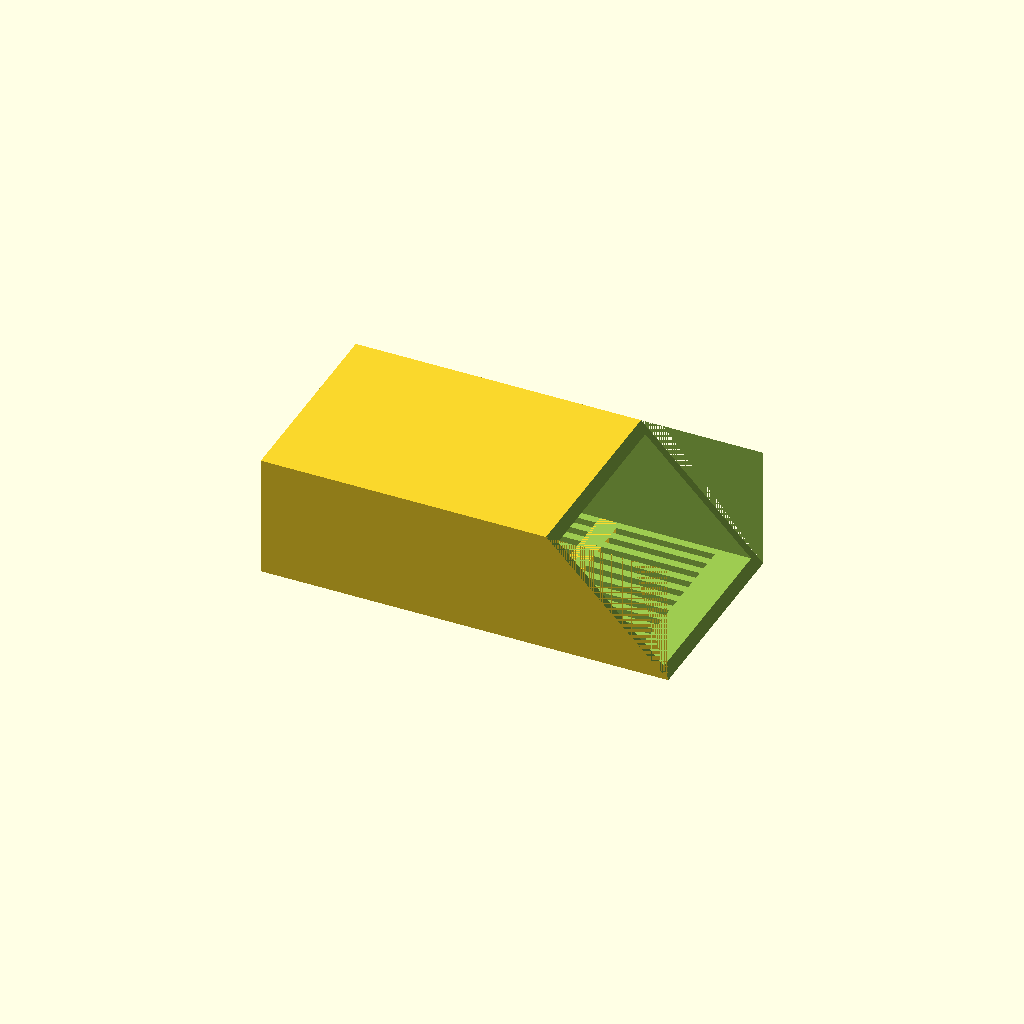
Cell 1 — every parameter at its default value.
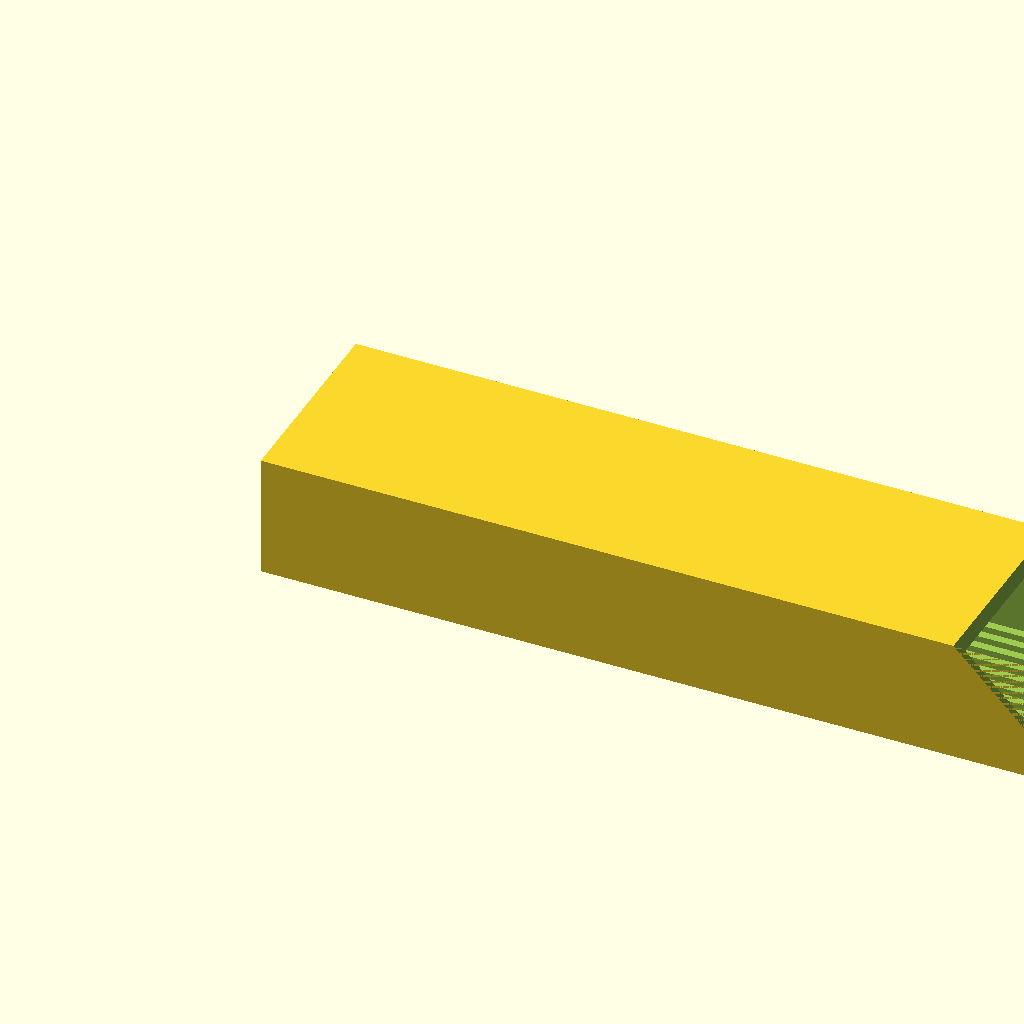
Cell 2: length = 200 (everything else at default).
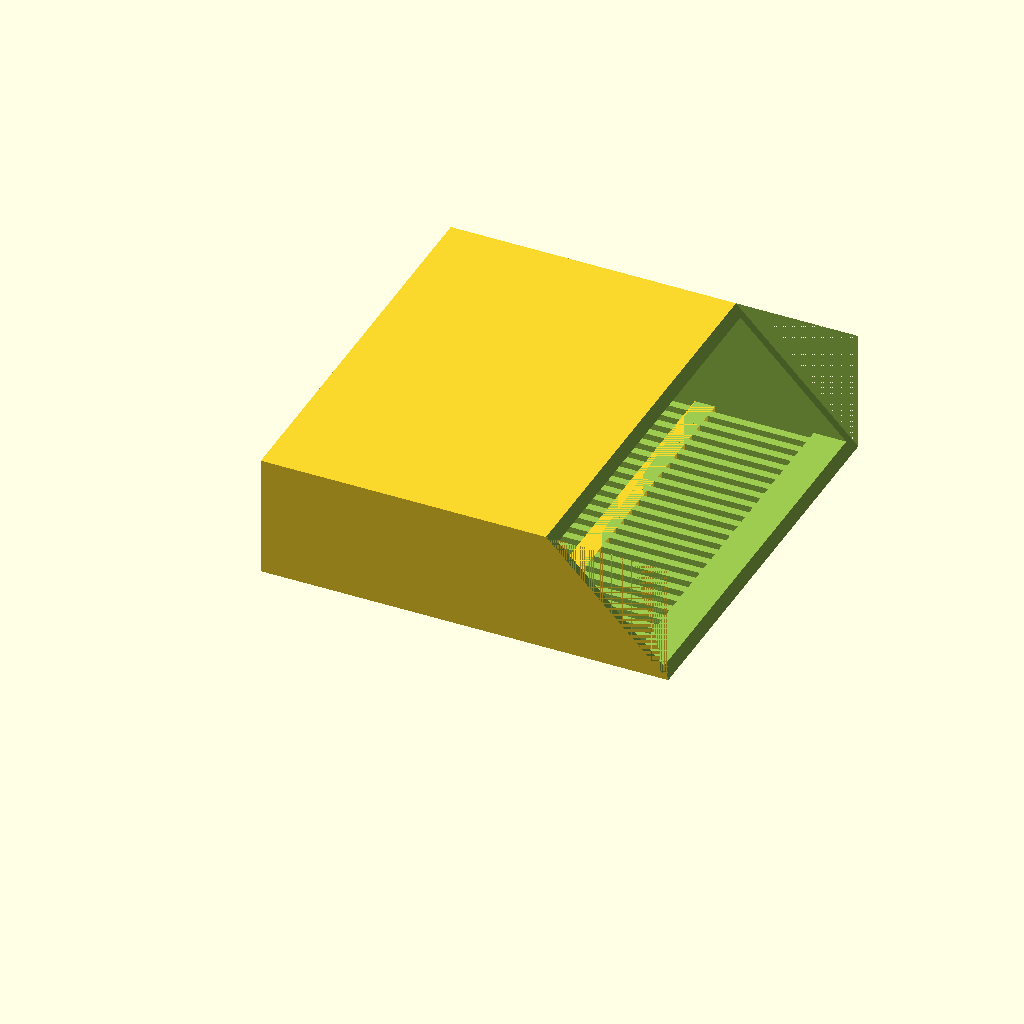
Cell 3: the same model with width = 100.
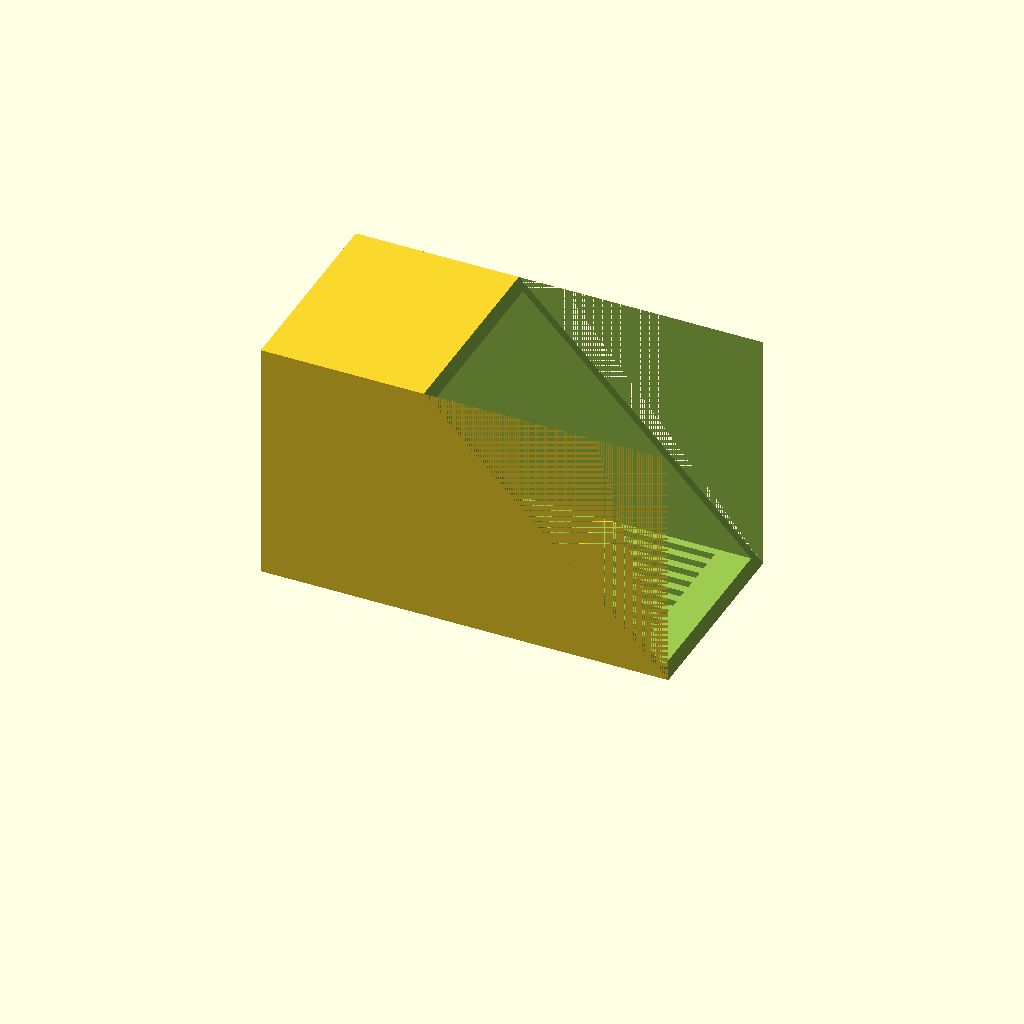
Cell 4: height = 60 (everything else at default).
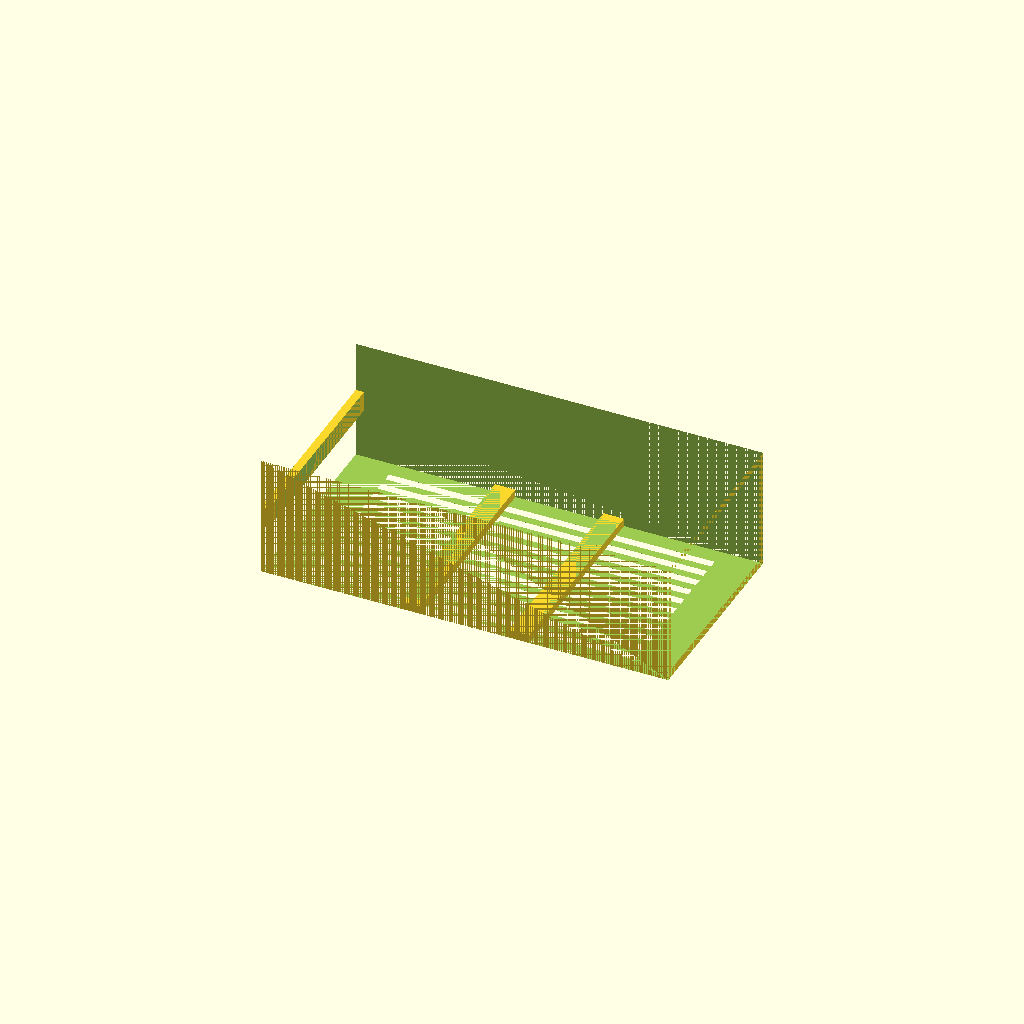
Cell 5: the same model with angle = 90.
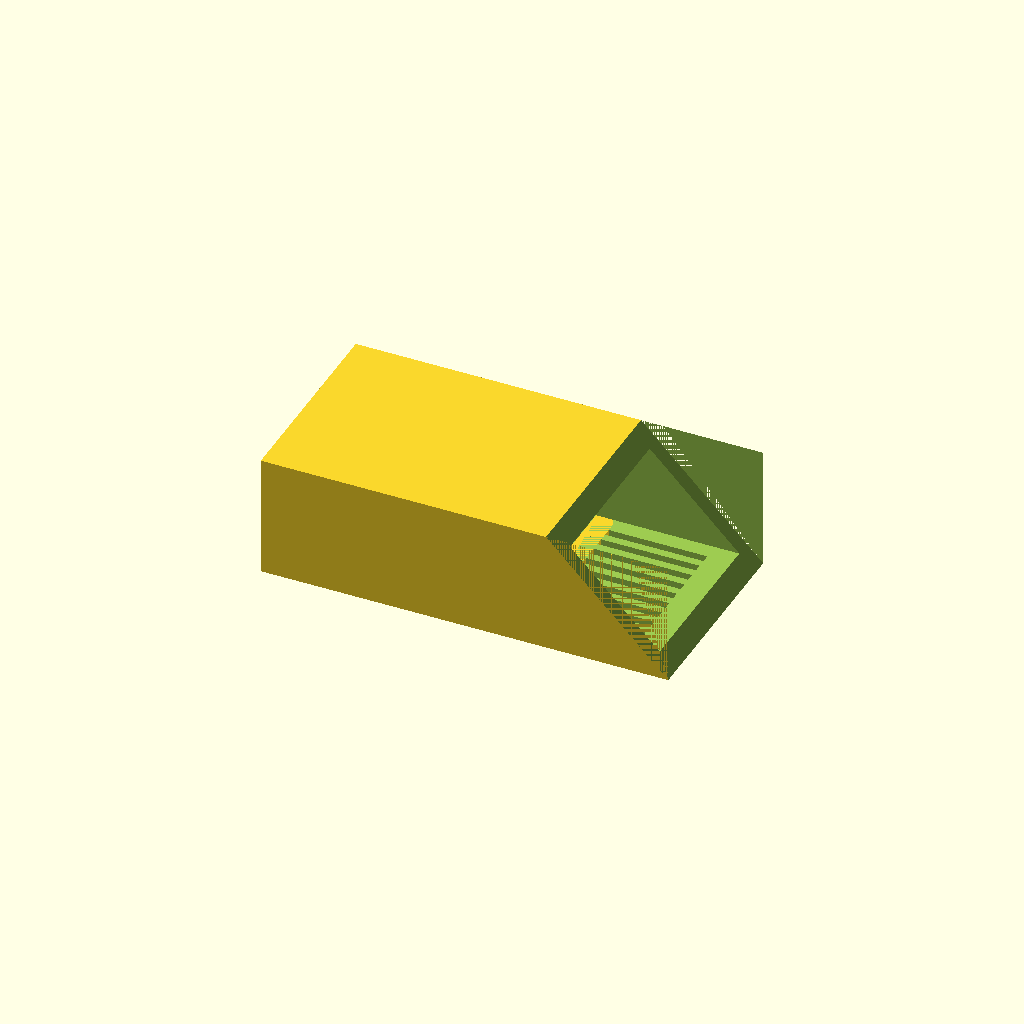
Cell 6: the same model with thickness = 4.
All cells are drawn from one camera (rotation 55°, 0°, 25°, orthographic, colour scheme Cornfield), so only the parameter changes between them.
OpenSCAD source file inputs/thingiverse/files/thing-3865245/files/snail-shovel-v1.scad:
length=100;
width=50;
height=30;
angle=45;
thickness=2;
slotWidth=2;
nrStabilizerBottom=2;
nrStabilizerBack=1;

module box(){
difference(){
cube([length,width,height]);
translate([thickness,thickness,thickness]){
cube([length,width-2*thickness,height-2*thickness]);}
translate([length,0,0]){
rotate(-angle,[0,1,0]){
cube([length,width,1000]);}}}}



//bottom stabilizers
for (x=[1:nrStabilizerBottom]){
translate([10-2.5+(length-20)/(1+nrStabilizerBottom)*x,0,0]){
cube([5,width,thickness]);}}

//back stabilizers
for (x=[1:nrStabilizerBack]){
translate([0,0,height/(nrStabilizerBack+1)*x-2.5]){
cube([thickness,width,5]);}}

difference(){
box();
    
//bottom slots
for (i=[1:(width-2*thickness)/(slotWidth*2)]){
translate([0,i*slotWidth*2,thickness]){
cube([thickness,slotWidth,height-2*thickness]);}}
//back slots
translate([10,0,-1]){
for (i=[1:(width-2*thickness)/(slotWidth*2)]){
translate([0,i*slotWidth*2,0]){    
cube([length-20,slotWidth,thickness+2]);}
}}}
Customizer parameters (derived from the source; name, type, default, range or options):
length: number, default 100
width: number, default 50
height: number, default 30
angle: number, default 45
thickness: number, default 2
slotWidth: number, default 2
nrStabilizerBottom: number, default 2
nrStabilizerBack: number, default 1
